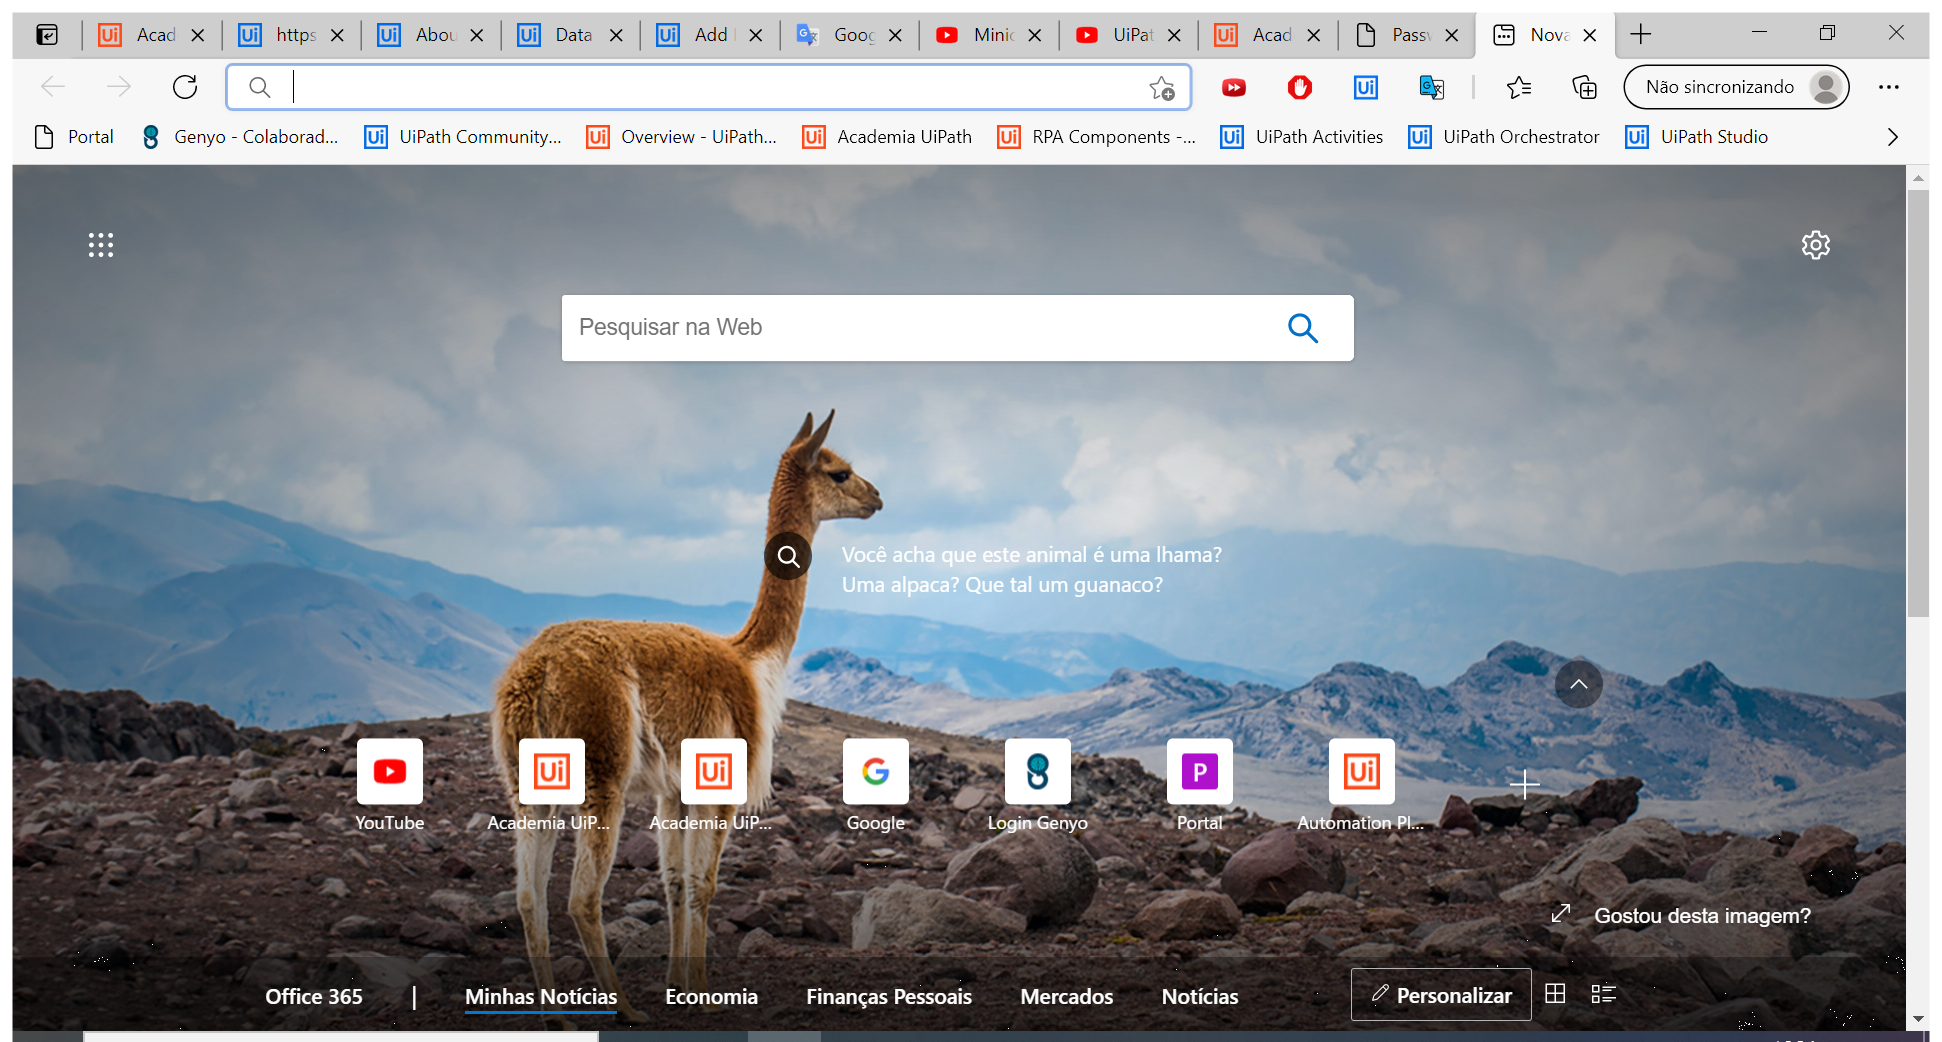
Task: Exercise about generate secure password
Workflow: Main

Step 1: Use Browser Edge: Nova guia (msedge.exe)
